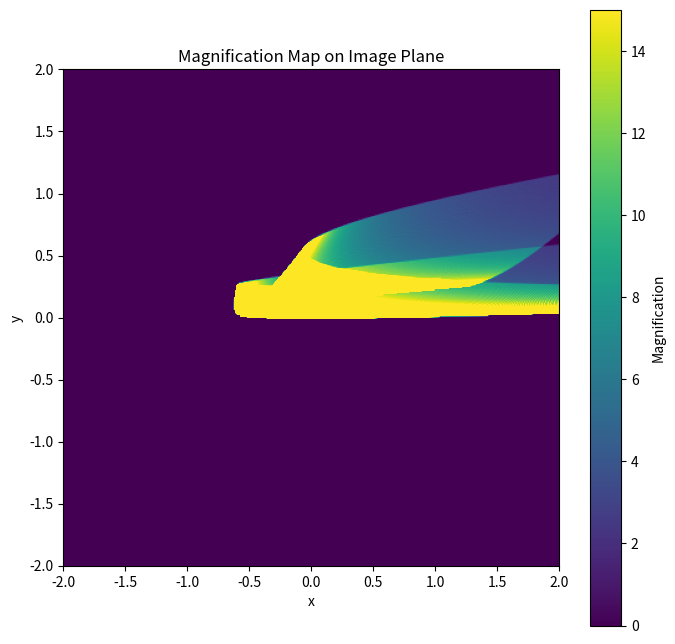
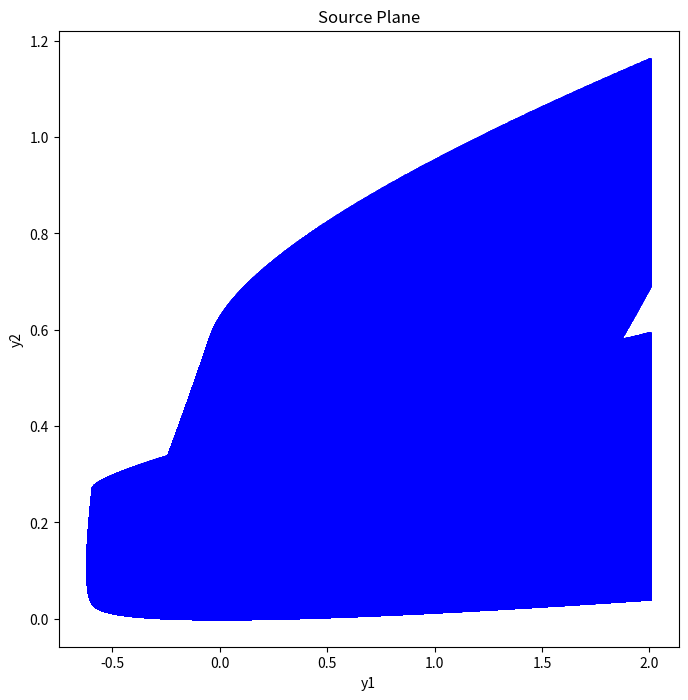
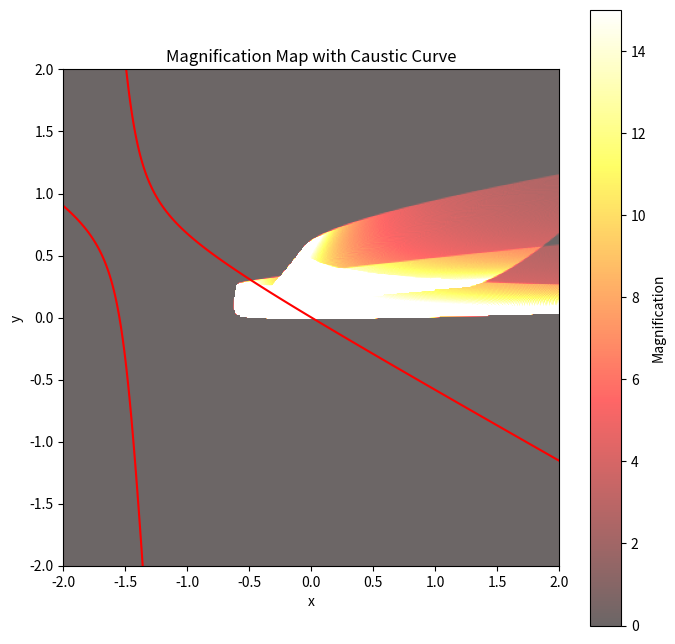

Python code for these plots, in order:
import numpy as np
import matplotlib.pyplot as plt
#Note: This uses the magnification mapping method from the inverse ray shooting tutorial, where I've replaced the lens mapping with the technique using the taylor expansion of the fermat potential
# Parameters (replace with actual values as needed)
phi_11 = 0.8
phi_22 = 0.0
phi_111 = 0.6
phi_112 = 0.05
phi_122 = 0.03
phi_222 = 0.05

C = phi_111 / 2 - phi_122 * phi_112 / phi_222 + phi_122 ** 3 / (2 * phi_222 ** 2)
B = phi_112 / 2 - phi_122 ** 2 / (2 * phi_222)

def lens_mapping(x1, x2, phi_11, phi_22, phi_111, phi_112, phi_122, phi_222):
    y1 = 0.5 * x1 ** 2 * phi_111 + x1 * x2 * phi_112 + x1 * phi_11 + 0.5 * x2 ** 2 * phi_122
    y2 = 0.5 * x1 ** 2 * phi_112 + x1 * x2 * phi_122 + 0.5 * x2 ** 2 * phi_222 + x2 * phi_22
    return y1, y2

# Magnification map setup
ny = 401
yl = 2.0
raypix = 15.0
sqrpix = np.sqrt(raypix)
ys = 2.0 * yl / (ny - 1)
xs = ys / sqrpix
xl = 2.0 * yl
nx = int(np.round(2 * xl / xs)) + 1
x, y = np.mgrid[-xl:xl:nx*1j, -xl:xl:nx*1j]

# Calculate the lens mapping using the Taylor expansion
y1, y2 = lens_mapping(x, y, phi_11, phi_22, phi_111, phi_112, phi_122, phi_222)

# Calculate source plane coordinates
i1 = np.rint((y1 + yl) / ys).astype(int)
i2 = np.rint((yl - y2) / ys).astype(int)

# Initialize magnification map
b = np.zeros((ny, ny))

# Ensure indices are within bounds
ind = (i1 >= 0) & (i1 < ny) & (i2 >= 0) & (i2 < ny)
i1 = i1[ind]
i2 = i2[ind]

# Populate the magnification map using area ratio technique
np.add.at(b, (i2, i1), 1)

# Normalize the magnification map
b /= raypix

# Plot the magnification map on the image plane
plt.figure(figsize=(8, 8))
plt.imshow(b, vmin=0, vmax=15, extent=(-yl, yl, -yl, yl))
plt.colorbar(label='Magnification')
plt.title('Magnification Map on Image Plane')
plt.xlabel('x')
plt.ylabel('y')
plt.show()

# Plot the source plane
plt.figure(figsize=(8, 8))
plt.scatter(y1[ind], y2[ind], s=1, color='blue')
plt.title("Source Plane")
plt.xlabel("y1")
plt.ylabel("y2")
plt.show()

# Calculate the determinant of the Jacobian for caustic curve
def compute_determinant_jacobian(x1, x2):
    A11 = x1 * phi_111 + x2 * phi_112 + phi_11
    A12 = x1 * phi_112 + x2 * phi_122
    A21 = x1 * phi_112 + x2 * phi_122
    A22 = x1 * phi_122 + x2 * phi_222 + phi_22
    det_A = A11 * A22 - A12 * A21
    return det_A

determinant_A = compute_determinant_jacobian(x, y)

# Plot the caustic curve
plt.figure(figsize=(8, 8))
plt.contour(x, y, determinant_A, levels=[0], colors='r')
plt.imshow(b, vmin=0, vmax=15, extent=(-yl, yl, -yl, yl), cmap='hot', alpha=0.6)
plt.colorbar(label='Magnification')
plt.title('Magnification Map with Caustic Curve')
plt.xlabel('x')
plt.ylabel('y')
plt.show()
